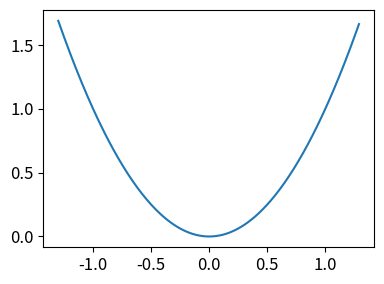

Write the Python code that produced this figure. (Note: this script raises an exception after producing the figure.)
import numpy as np, matplotlib.pyplot as plt
plt.rcParams["font.family"] = ["Linux Libertine O", "sans-serif"]
plt.rcParams["font.size"] = 12
plt.rcParams["figure.figsize"] = (4,3) # inches
x = np.arange(-1.3, 1.3, .01)
plt.plot(x, x**2)
plt.tight_layout()
plt.savefig("bilder/pyplot2.pdf")
